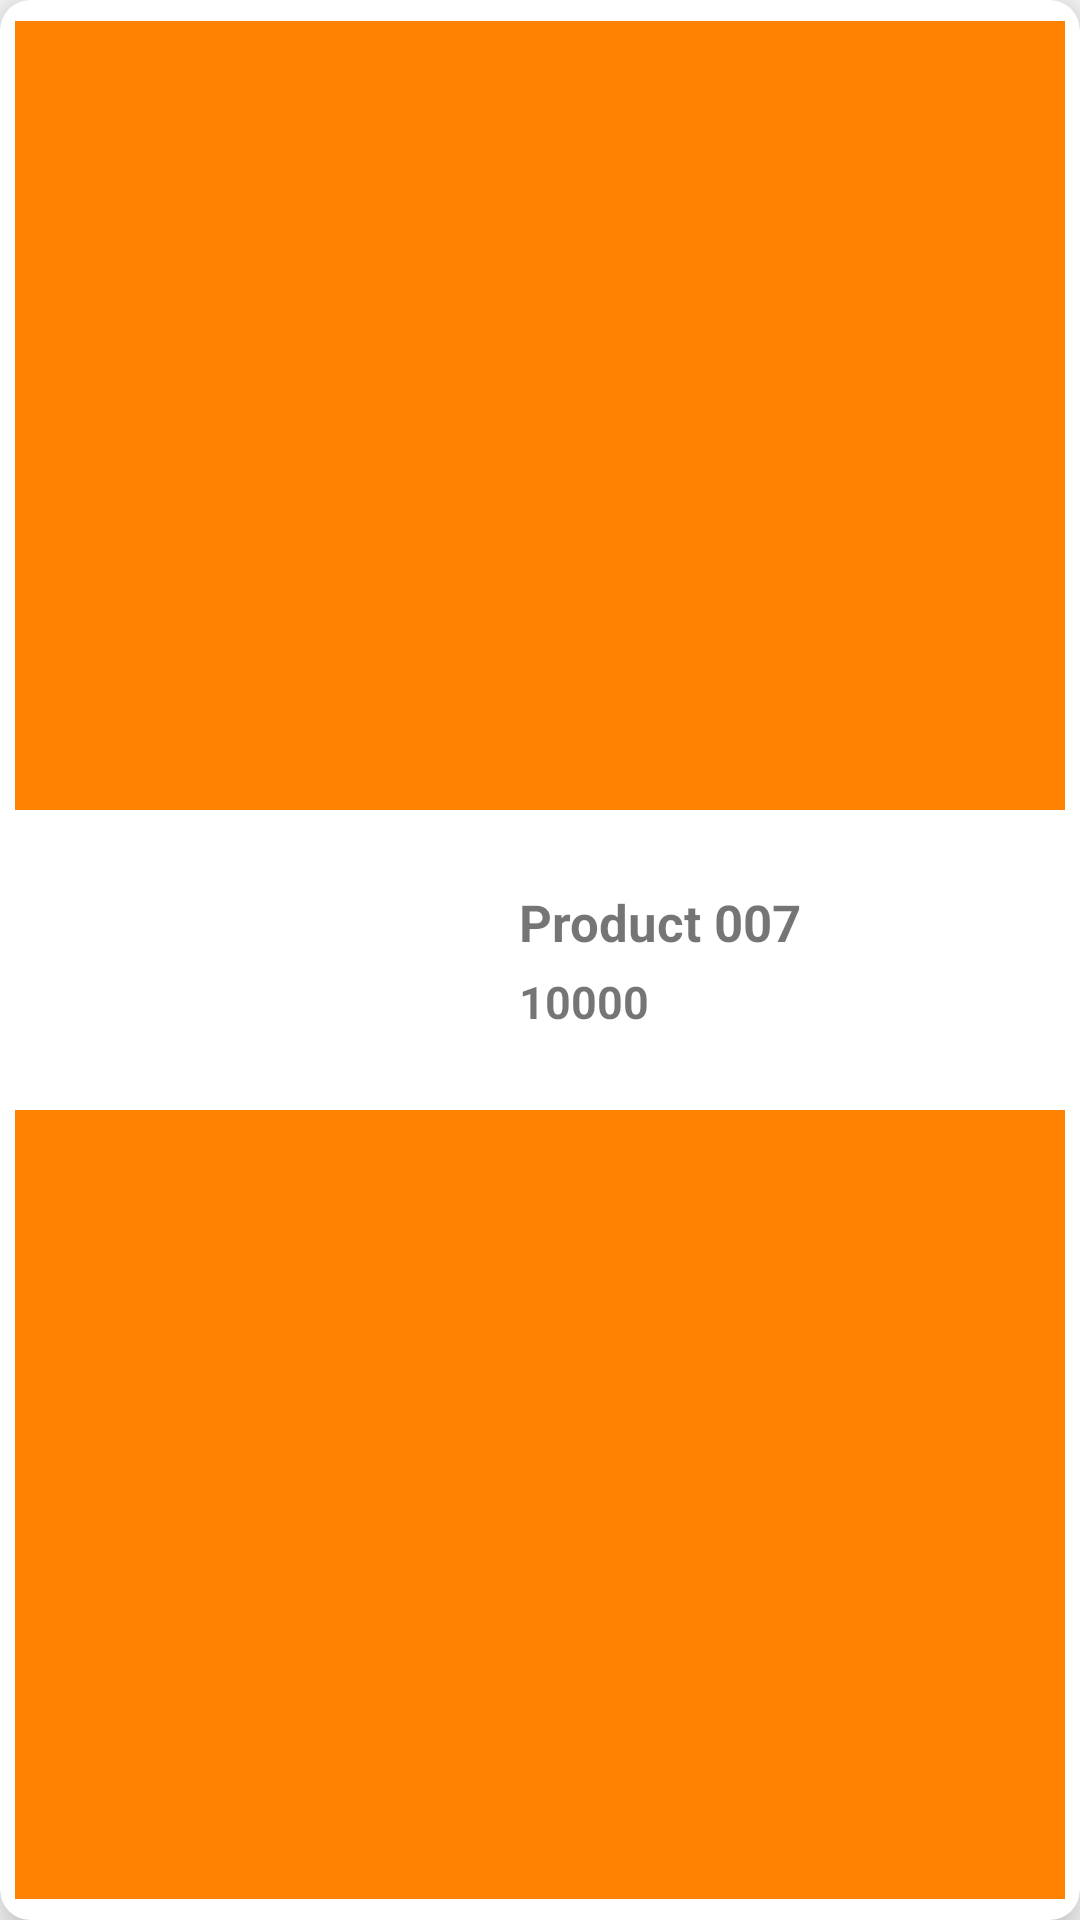

Layout XML and referenced resources for this Android screen:
<!-- AndroidManifest.xml: application theme AppTheme -->
<!-- res/layout/mywishlist_item.xml -->
<?xml version="1.0" encoding="utf-8"?>
<android.support.v7.widget.CardView xmlns:android="http://schemas.android.com/apk/res/android"
    android:layout_width="match_parent"
    android:layout_height="wrap_content"
    xmlns:app="http://schemas.android.com/apk/res-auto"
    android:layout_margin="10dp"
    app:cardElevation="10dp"
    app:cardCornerRadius="10dp"
    >

    <RelativeLayout
        android:layout_width="match_parent"
        android:layout_height="match_parent"
        android:layout_marginTop="7dp"
        android:layout_marginBottom="7dp"
        android:background="@color/lightorange"
        android:id="@+id/viewbackground_id1"
        android:layout_marginRight="5dp"
        android:layout_marginLeft="5dp"
        >
        <ImageView
            android:layout_width="35dp"
            android:layout_height="35dp"
            android:src="@drawable/ic_delete"
            android:layout_alignParentRight="true"
            android:layout_centerVertical="true"
            android:layout_marginRight="10dp"
            android:id="@+id/deleteicon_id"
            />
        <TextView
            android:layout_width="wrap_content"
            android:layout_height="wrap_content"
            android:text="Delete"
            android:textSize="16sp"
            android:textColor="@color/black"
            android:textStyle="bold"
            android:layout_toLeftOf="@id/deleteicon_id"
            android:layout_centerVertical="true"
            android:layout_marginRight="10dp"
            />

    </RelativeLayout>

    <LinearLayout
        android:layout_width="match_parent"
        android:layout_height="100dp"
        android:orientation="horizontal"
        android:layout_gravity="center_vertical"
        android:id="@+id/viewforeground_id1"
        android:background="@color/white"
        >

        <ImageView
            android:layout_width="0dp"
            android:layout_height="110dp"
            android:layout_weight="7"
            android:id="@+id/wishitemimage_id"
            android:layout_marginLeft="10dp"
            />

        <LinearLayout
            android:layout_width="0dp"
            android:layout_height="wrap_content"
            android:layout_weight="9"
            android:orientation="vertical"
            android:layout_gravity="center_vertical"
            >
            <TextView
                android:id="@+id/wishitemname_id"
                android:layout_width="wrap_content"
                android:layout_height="wrap_content"
                android:text="Product 007"
                android:textStyle="bold"
                android:layout_marginLeft="10dp"
                android:gravity="center_vertical|start"
                android:textSize="17sp"

                />
            <TextView
                android:id="@+id/wishitemprice_id"
                android:layout_width="wrap_content"
                android:layout_height="wrap_content"
                android:text="10000"
                android:textStyle="bold"
                android:layout_marginLeft="10dp"
                android:gravity="center_vertical|start"
                android:textSize="15sp"
                android:layout_marginTop="5dp"
                />

        </LinearLayout>

    </LinearLayout>

</android.support.v7.widget.CardView>
<!-- resources referenced by this layout -->
<resources>
  <color name="black">#000000</color>
  <color name="lightorange">#ff8300</color>
  <color name="white">#FFFFFF</color>
  <style name="AppTheme" parent="Base.Theme.AppCompat.Light.DarkActionBar">
          
          <item name="colorPrimary">@color/gradientend</item>
          <item name="colorPrimaryDark">@color/lightorange</item>
          <item name="colorAccent">@color/colorAccent</item>
      </style>
  <color name="gradientend">#ff8300</color>
  <color name="colorAccent">#FF4081</color>
</resources>
